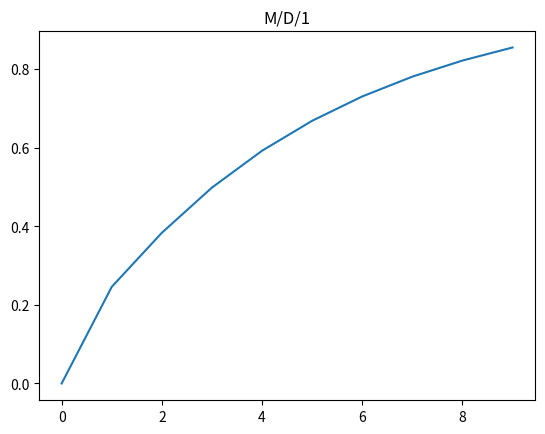
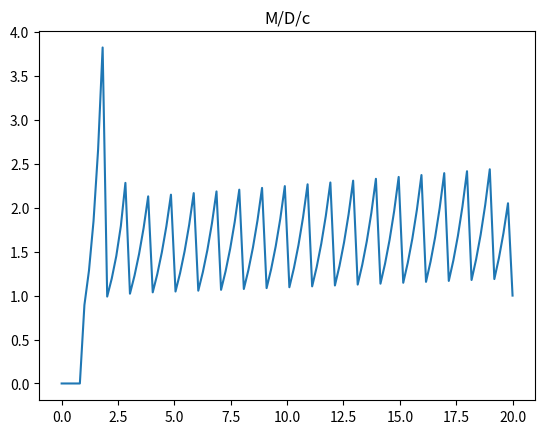

Source code (Python) for these figures, in order:

import numpy as np
import math
import networkx as nx
from matplotlib import pyplot as plt

lam = 0.9
D = 1
D_1 = 1
c = 2
rho = (lam * D)/c
print("rho = ", rho)
rho_1 = lam * D_1
print("rho_1 = ", rho_1)
M = round(0.5 * (1 + rho) * c + 10 * rho * math.sqrt(c))
k_max = int(M/c) - 1

print("M = ", M)
print("k_max = ", k_max)

p = np.zeros(M+1)
q = np.zeros(2*M+1)
p0 = 0.7845
for i in range(M+1):
    p[i] = p0 * 0.5**i
P = p/sum(p)
tau = 0.01

q = np.zeros(2*M)
for l in range(2*M):
    if l == 0:
        q[l] = sum(P[:c+1])
    else:
        if c+l >= M:
            q[l] = P[M] * tau**(c + l - M)
        else:
            q[l] = P[c+l]

def W_mdc(x, c, D, lam, q):
    k = math.floor(x/D)
    temp = 0
    for j in range(k * c - 1):
        Q = sum(q[:k * c - 1 - j])
        temp += Q * np.exp(lam * (x - k * D)) * math.pow( - lam * (x - k * D), j)/ math.factorial(j)
    res = np.exp(lam * (x - k * D)) * temp
    return res

def W_md1(x, c, D, lam):
    temp = 0
    for k in range(math.floor(x/D)):
        temp += (-lam * (x - k * D))**k * math.exp(lam * (x - k * D))/math.factorial(k)
    res = (1 - lam * D) * temp
    return res

x1_value, xc_value, yc, y1 = [], [], [], []

x_all = np.linspace(0, 20, 100)
# x_all = range(0, 20)
for x in x_all:
    yc.append(W_mdc(x, c, D, lam, q))
    xc_value.append(x)

for x in np.arange(0,10,1):
    y1.append(W_md1(x, c, D_1, lam))
    x1_value.append(x)

yc_value = yc
y1_value = y1

plt.plot(x1_value, y1_value)
plt.title('M/D/1')
plt.show()

plt.plot(xc_value, yc_value)
plt.title('M/D/c')
plt.show()
